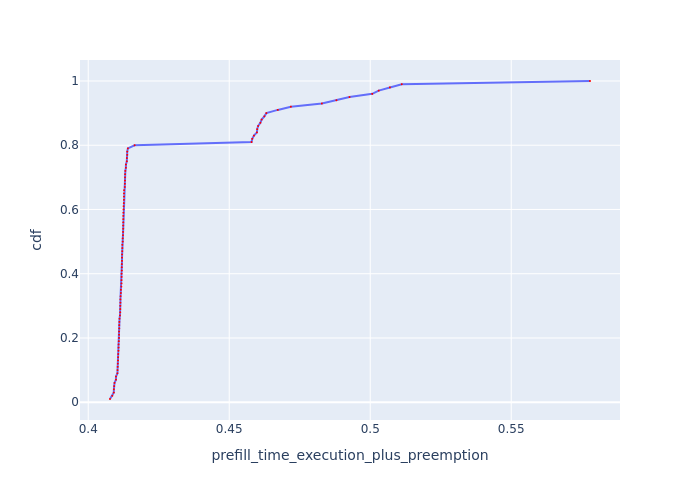

Values plotted in this chart, from the file beside it:
Request Id, prefill_time_execution_plus_preemption, cdf
0_49, 0.4077, 0.01
0_16, 0.4085, 0.02
0_28, 0.4091, 0.03
0_54, 0.4091, 0.04
0_97, 0.4092, 0.05
0_73, 0.4093, 0.06
0_85, 0.4098, 0.07
0_76, 0.4098, 0.08
0_62, 0.4104, 0.09
0_14, 0.4104, 0.1
0_25, 0.4104, 0.11
0_74, 0.4105, 0.12
0_42, 0.4105, 0.13
0_93, 0.4106, 0.14
0_78, 0.4106, 0.15
0_66, 0.4107, 0.16
0_37, 0.4107, 0.17
0_34, 0.4108, 0.18
0_27, 0.4108, 0.19
0_19, 0.4109, 0.2
0_51, 0.4109, 0.21
0_39, 0.4109, 0.22
0_52, 0.411, 0.23
0_21, 0.411, 0.24
0_26, 0.411, 0.25
0_91, 0.4111, 0.26
0_41, 0.4113, 0.27
0_30, 0.4113, 0.28
0_56, 0.4114, 0.29
0_15, 0.4114, 0.3
0_86, 0.4114, 0.31
0_55, 0.4114, 0.32
0_32, 0.4115, 0.33
0_82, 0.4116, 0.34
0_98, 0.4116, 0.35
0_40, 0.4117, 0.36
0_81, 0.4118, 0.37
0_33, 0.4118, 0.38
0_67, 0.4118, 0.39
0_92, 0.4118, 0.4
0_88, 0.4119, 0.41
0_75, 0.4119, 0.42
0_64, 0.4119, 0.43
0_58, 0.412, 0.44
0_79, 0.412, 0.45
0_31, 0.412, 0.46
0_53, 0.4121, 0.47
0_59, 0.4121, 0.48
0_80, 0.4121, 0.49
0_89, 0.4122, 0.5
0_61, 0.4123, 0.51
0_35, 0.4123, 0.52
0_46, 0.4124, 0.53
0_68, 0.4124, 0.54
0_44, 0.4124, 0.55
0_99, 0.4124, 0.56
0_65, 0.4124, 0.57
0_17, 0.4124, 0.58
0_87, 0.4125, 0.59
0_50, 0.4125, 0.6
... 40 more rows
